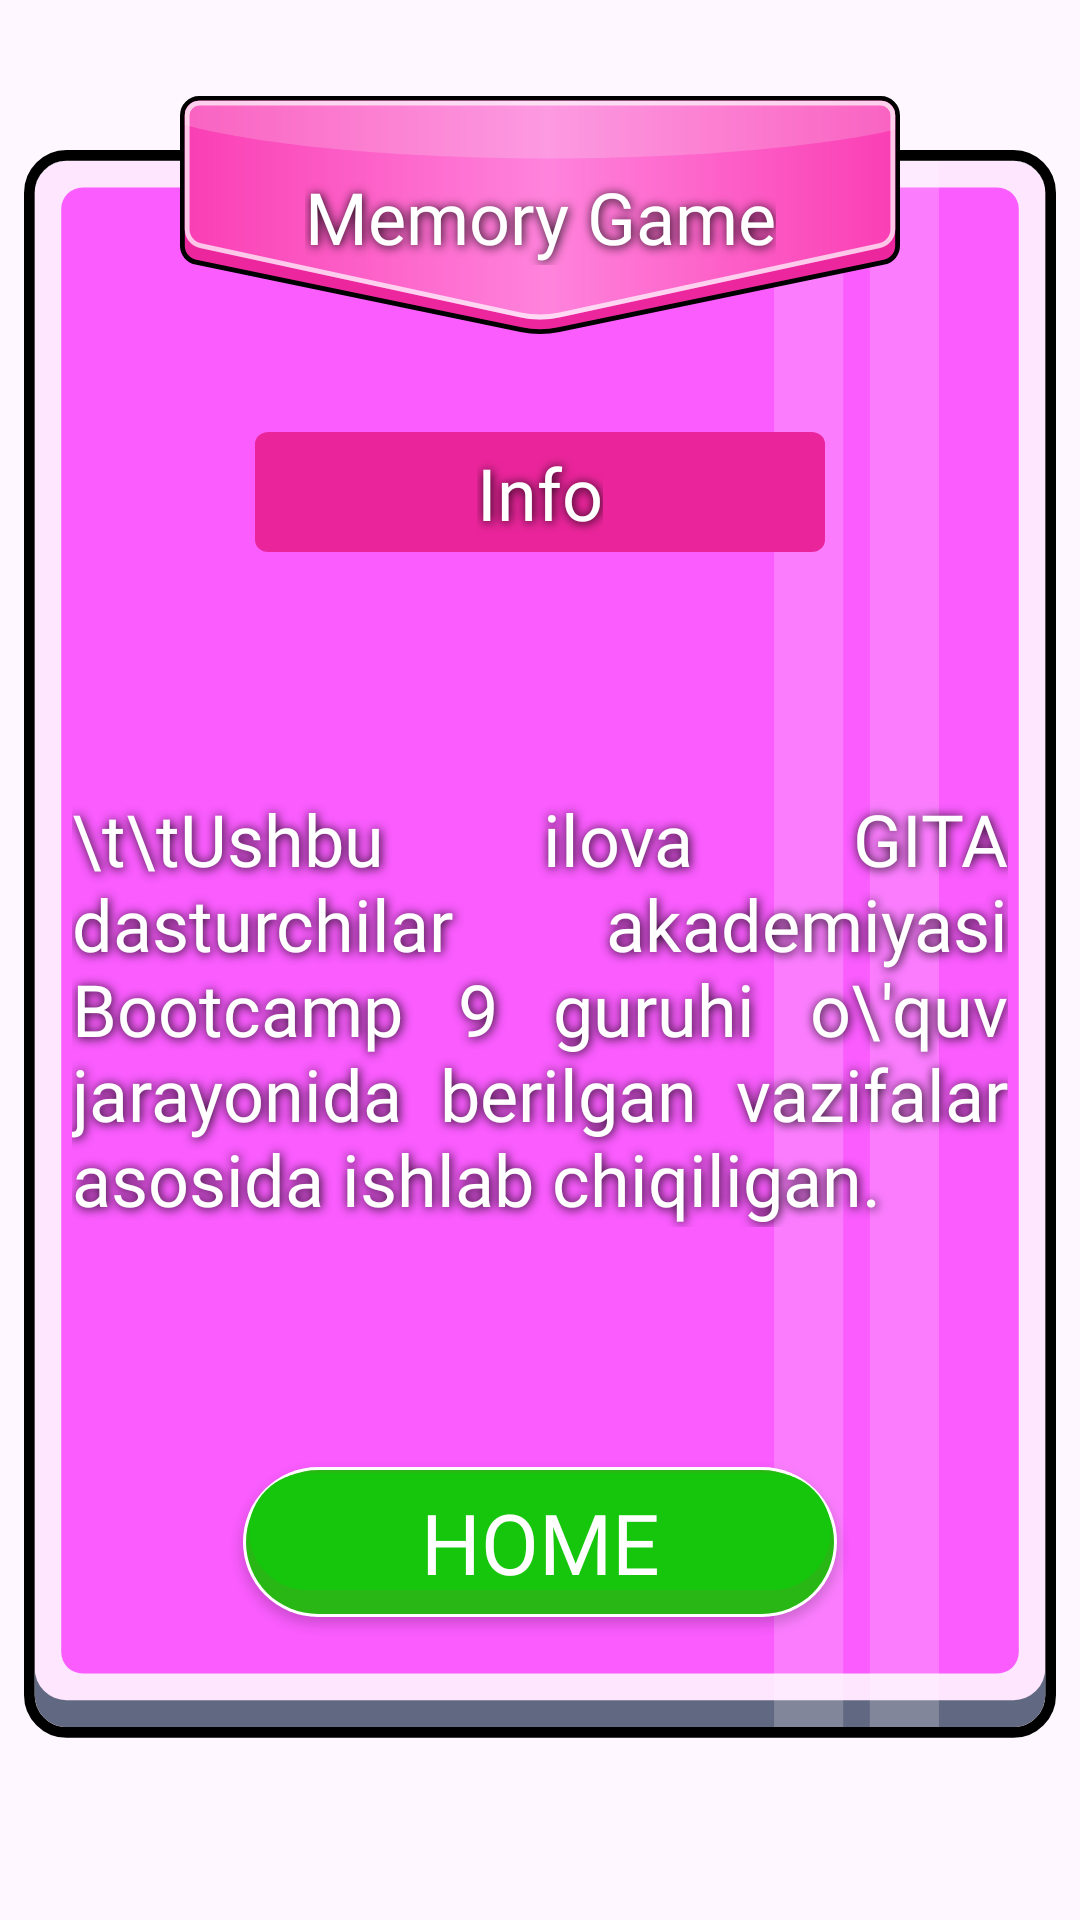

Produce the Android XML layout that renders to this screen, including the resource entries it uses.
<!-- AndroidManifest.xml: application theme Theme.HWL45_MemoryGame -->
<!-- res/layout/dialog_info.xml -->
<?xml version="1.0" encoding="utf-8"?>
<androidx.constraintlayout.widget.ConstraintLayout xmlns:android="http://schemas.android.com/apk/res/android"
    xmlns:app="http://schemas.android.com/apk/res-auto"
    android:layout_width="350dp"
    android:layout_height="540dp">

    <androidx.appcompat.widget.AppCompatImageView
        android:id="@+id/appCompatImageView"
        android:layout_width="wrap_content"
        android:layout_height="wrap_content"
        android:src="@drawable/to_card_promo_base"
        app:layout_constraintBottom_toBottomOf="parent"
        app:layout_constraintEnd_toEndOf="parent"
        app:layout_constraintStart_toStartOf="parent"
        app:layout_constraintTop_toTopOf="parent" />

    <androidx.appcompat.widget.AppCompatImageView
        android:id="@+id/title"
        android:layout_width="wrap_content"
        android:layout_height="wrap_content"
        android:src="@drawable/to_card_title_base"
        app:layout_constraintBottom_toTopOf="@id/to"
        app:layout_constraintEnd_toEndOf="@+id/appCompatImageView"
        app:layout_constraintStart_toStartOf="@+id/appCompatImageView"
        app:layout_constraintTop_toTopOf="parent" />

    <androidx.appcompat.widget.AppCompatTextView
        android:layout_width="wrap_content"
        android:layout_height="wrap_content"
        android:layout_marginTop="-16dp"
        android:fontFamily="@font/jungle_adventurer"
        android:shadowColor="@color/black"
        android:shadowDx="1"
        android:shadowDy="1"
        android:shadowRadius="8"
        android:text="Memory Game"
        android:textColor="@color/white"
        android:textSize="24sp"
        app:layout_constraintBottom_toBottomOf="@id/title"
        app:layout_constraintEnd_toEndOf="@id/title"
        app:layout_constraintStart_toStartOf="@id/title"
        app:layout_constraintTop_toTopOf="@id/title" />

    <androidx.appcompat.widget.AppCompatImageView
        android:id="@+id/to"
        android:layout_width="wrap_content"
        android:layout_height="wrap_content"
        android:src="@drawable/to_card_promo_info_bar"
        app:layout_constraintBottom_toTopOf="@id/desc"
        app:layout_constraintEnd_toEndOf="@id/appCompatImageView"
        app:layout_constraintStart_toStartOf="@id/appCompatImageView"
        app:layout_constraintTop_toBottomOf="@id/title" />

    <androidx.appcompat.widget.AppCompatTextView
        android:layout_width="wrap_content"
        android:layout_height="wrap_content"
        android:layout_marginTop="-16dp"
        android:fontFamily="@font/jungle_adventurer"
        android:shadowColor="@color/black"
        android:shadowDx="1"
        android:shadowDy="1"
        android:shadowRadius="8"
        android:text="Info"
        android:textColor="@color/white"
        android:textSize="24sp"
        app:layout_constraintBottom_toBottomOf="@id/to"
        app:layout_constraintEnd_toEndOf="@id/to"
        app:layout_constraintStart_toStartOf="@id/to"
        app:layout_constraintTop_toTopOf="@id/to" />

    <androidx.appcompat.widget.AppCompatImageView
        android:id="@+id/desc"
        android:layout_width="wrap_content"
        android:layout_height="wrap_content"
        android:src="@drawable/to_card_promo_chest_graphic"
        android:visibility="invisible"
        app:layout_constraintBottom_toTopOf="@id/btn_play"
        app:layout_constraintEnd_toEndOf="@id/appCompatImageView"
        app:layout_constraintStart_toStartOf="@id/appCompatImageView"
        app:layout_constraintTop_toBottomOf="@id/to" />

    <androidx.appcompat.widget.AppCompatTextView
        android:id="@+id/stages"
        android:layout_width="0dp"
        android:layout_height="wrap_content"
        android:layout_marginHorizontal="24dp"
        android:fontFamily="@font/jungle_adventurer"
        android:justificationMode="inter_word"
        android:shadowColor="@color/black"
        android:shadowDx="1"
        android:shadowDy="1"
        android:shadowRadius="8"
        android:text="\t\tUshbu ilova GITA dasturchilar akademiyasi Bootcamp 9 guruhi o\'quv jarayonida berilgan vazifalar asosida ishlab chiqiligan."
        android:textColor="@color/white"
        android:textSize="24sp"
        app:layout_constraintBottom_toBottomOf="@id/desc"
        app:layout_constraintEnd_toEndOf="parent"
        app:layout_constraintStart_toStartOf="parent"
        app:layout_constraintTop_toTopOf="@id/desc"
        app:layout_constraintVertical_chainStyle="packed" />


    <androidx.appcompat.widget.AppCompatButton
        android:id="@+id/btn_play"
        android:layout_width="200dp"
        android:layout_height="52dp"
        android:background="@drawable/bg_btn_play"
        android:fontFamily="@font/jungle_adventurer"
        android:text="Home"
        android:textColor="@color/white"
        android:textSize="28sp"
        app:layout_constraintBottom_toTopOf="@id/view"
        app:layout_constraintEnd_toEndOf="@id/appCompatImageView"
        app:layout_constraintStart_toStartOf="@id/appCompatImageView"
        app:layout_constraintTop_toBottomOf="@id/desc" />

    <Space
        android:id="@+id/view"
        android:layout_width="match_parent"
        android:layout_height="36dp"
        app:layout_constraintBottom_toBottomOf="parent"
        app:layout_constraintTop_toBottomOf="@id/btn_play" />
</androidx.constraintlayout.widget.ConstraintLayout>
<!-- resources referenced by this layout -->
<resources>
  <color name="black">#FF000000</color>
  <color name="white">#FFFFFFFF</color>
  <!-- drawable bg_btn_play: vector/xml drawable (drawable, 2096 chars, omitted) -->
  <!-- drawable to_card_promo_base (drawable) -->
  <vector xmlns:android="http://schemas.android.com/apk/res/android"
      xmlns:tools="http://schemas.android.com/tools"
      android:width="344dp"
      android:height="540dp"
      android:viewportWidth="194"
      android:viewportHeight="302"
      tools:ignore="VectorRaster">
      <group>
          <clip-path android:pathData="M8,2L186,2A6,6 0,0 1,192 8L192,288A6,6 0,0 1,186 294L8,294A6,6 0,0 1,2 288L2,8A6,6 0,0 1,8 2z" />
          <path
              android:fillColor="#616881"
              android:pathData="M8,2L186,2A6,6 0,0 1,192 8L192,288A6,6 0,0 1,186 294L8,294A6,6 0,0 1,2 288L2,8A6,6 0,0 1,8 2z" />
          <path
              android:fillColor="#FFE6FF"
              android:pathData="M8,2L186,2A6,6 0,0 1,192 8L192,283A6,6 0,0 1,186 289L8,289A6,6 0,0 1,2 283L2,8A6,6 0,0 1,8 2z" />
          <path
              android:fillColor="#FA5CFE"
              android:pathData="M11,7L183,7A4,4 0,0 1,187 11L187,280A4,4 0,0 1,183 284L11,284A4,4 0,0 1,7 280L7,11A4,4 0,0 1,11 7z" />
          <path
              android:fillAlpha="0.2"
              android:fillColor="#ffffff"
              android:pathData="M141,2h13v292h-13z" />
          <path
              android:fillAlpha="0.2"
              android:fillColor="#ffffff"
              android:pathData="M159,2h13v292h-13z" />
      </group>
      <path
          android:fillColor="#00000000"
          android:pathData="M8,1L186,1A7,7 0,0 1,193 8L193,288A7,7 0,0 1,186 295L8,295A7,7 0,0 1,1 288L1,8A7,7 0,0 1,8 1z"
          android:strokeWidth="2"
          android:strokeColor="#000000" />
  </vector>
  <!-- drawable to_card_promo_chest_graphic (drawable) -->
  <vector xmlns:android="http://schemas.android.com/apk/res/android"
      xmlns:tools="http://schemas.android.com/tools"
      android:width="240dp"
      android:height="240dp"
      android:viewportWidth="120"
      android:viewportHeight="100"
      tools:ignore="VectorRaster">
      <path
          android:fillColor="#E6B1E8"
          android:pathData="M7,1L113,1A6,6 0,0 1,119 7L119,93A6,6 0,0 1,113 99L7,99A6,6 0,0 1,1 93L1,7A6,6 0,0 1,7 1z" />
      <path
          android:fillColor="#00000000"
          android:pathData="M7,1L113,1A6,6 0,0 1,119 7L119,93A6,6 0,0 1,113 99L7,99A6,6 0,0 1,1 93L1,7A6,6 0,0 1,7 1z"
          android:strokeWidth="2"
          android:strokeColor="#ffffff" />
  </vector>
  <!-- drawable to_card_promo_info_bar (drawable) -->
  <vector xmlns:android="http://schemas.android.com/apk/res/android"
      android:width="190dp"
      android:height="40dp"
      android:viewportWidth="170"
      android:viewportHeight="40">
    <path
        android:pathData="M4,0L166,0A4,4 0,0 1,170 4L170,36A4,4 0,0 1,166 40L4,40A4,4 0,0 1,0 36L0,4A4,4 0,0 1,4 0z"
        android:fillColor="#EA259B"/>
  </vector>
  <!-- drawable to_card_title_base: vector/xml drawable (drawable, 2170 chars, omitted) -->
  <style name="Theme.HWL45_MemoryGame" parent="Base.Theme.HWL45_MemoryGame" />
  <style name="Base.Theme.HWL45_MemoryGame" parent="Theme.Material3.DayNight.NoActionBar">
          
          
      </style>
</resources>
